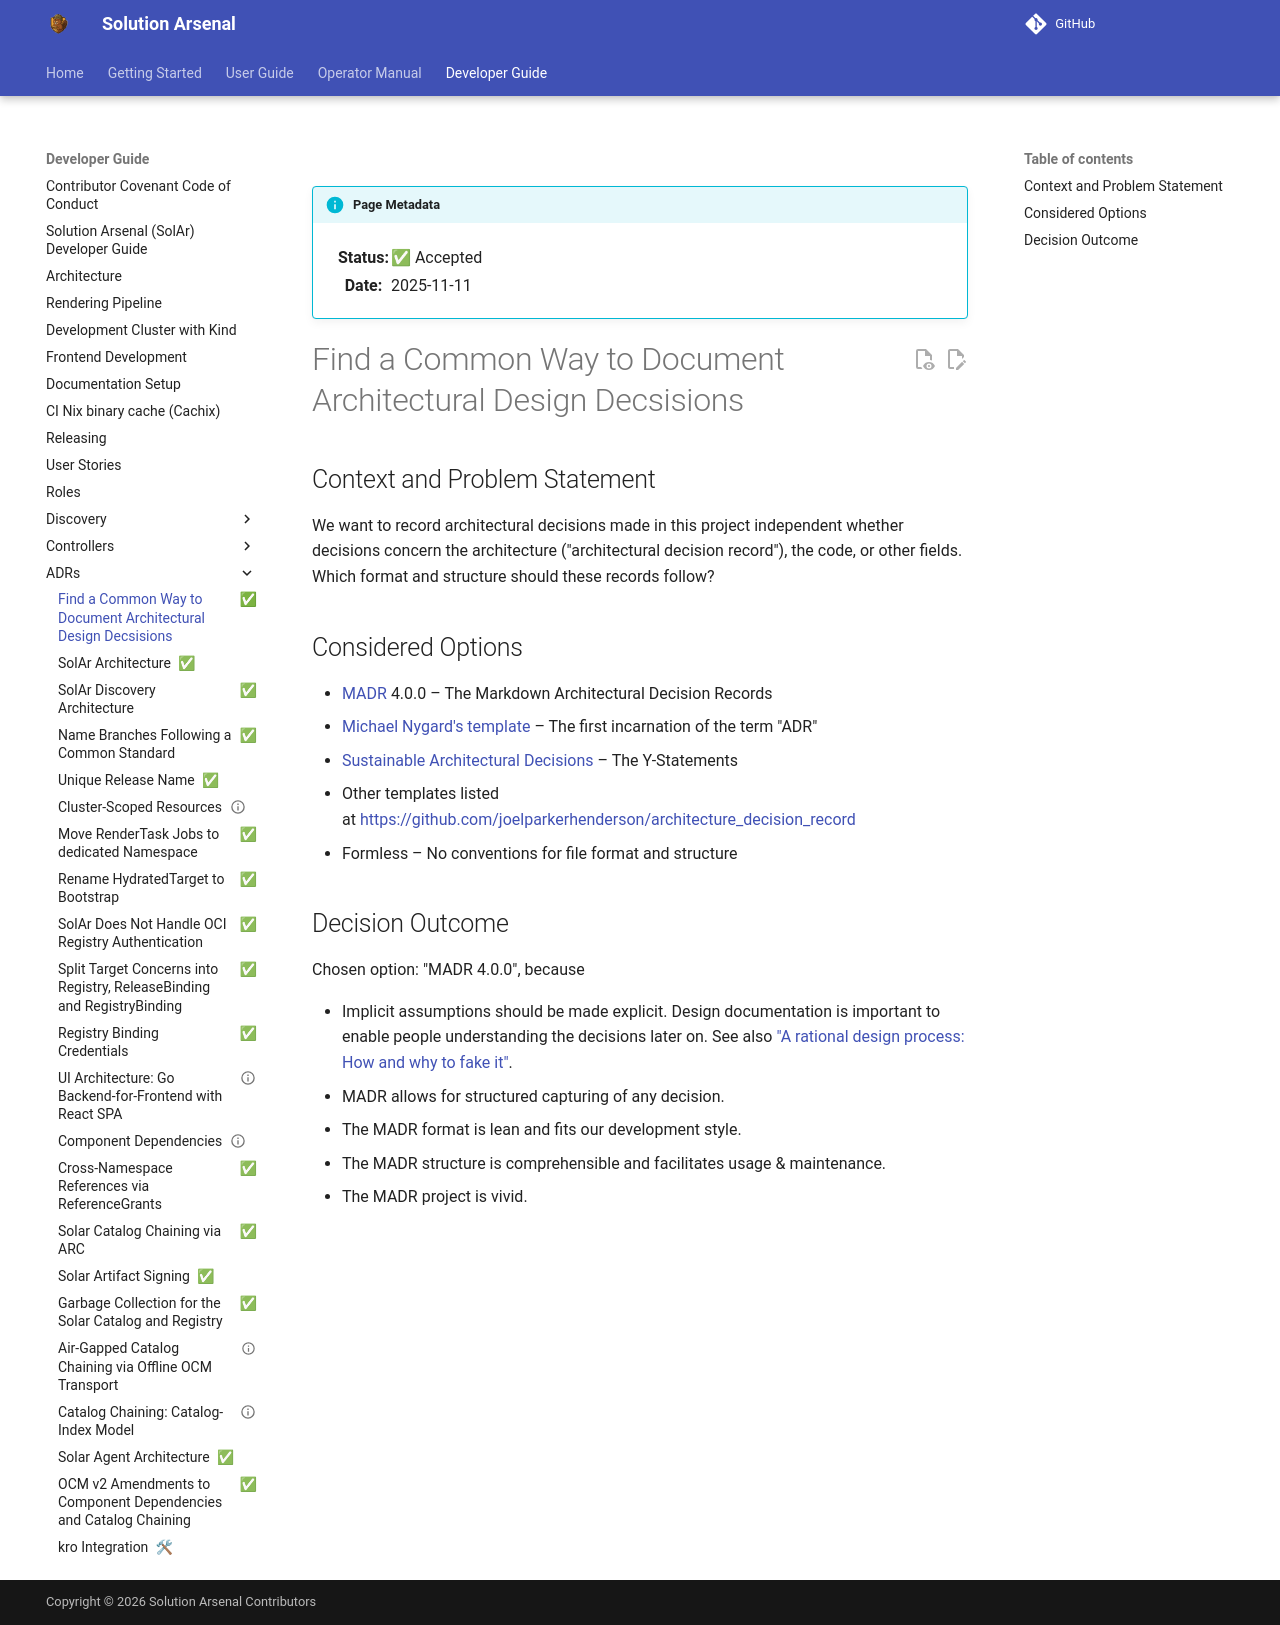

repository: opendefensecloud/solution-arsenal · page: v0.5.0/developer-guide/adrs/000-Use-Markdown-Architectural-Decision-Records/index.html · generator: mkdocs

---
status: accepted
date: 2025-11-11
---

# Find a Common Way to Document Architectural Design Decsisions

## Context and Problem Statement

We want to record architectural decisions made in this project independent whether decisions concern the architecture ("architectural decision record"), the code, or other fields. Which format and structure should these records follow?

## Considered Options

- [MADR](https://adr.github.io/madr/) 4.0.0 – The Markdown Architectural Decision Records
- [Michael Nygard's template](http://thinkrelevance.com/blog/2011/11/15/documenting-architecture-decisions) – The first incarnation of the term "ADR"
- [Sustainable Architectural Decisions](https://www.infoq.com/articles/sustainable-architectural-design-decisions) – The Y-Statements
- Other templates listed at <https://github.com/joelparkerhenderson/architecture_decision_record>
- Formless – No conventions for file format and structure

## Decision Outcome

Chosen option: "MADR 4.0.0", because

- Implicit assumptions should be made explicit. Design documentation is important to enable people understanding the decisions later on. See also ["A rational design process: How and why to fake it"](https://doi.org/10.1109/TSE.1986.6312940).
- MADR allows for structured capturing of any decision.
- The MADR format is lean and fits our development style.
- The MADR structure is comprehensible and facilitates usage & maintenance.
- The MADR project is vivid.
